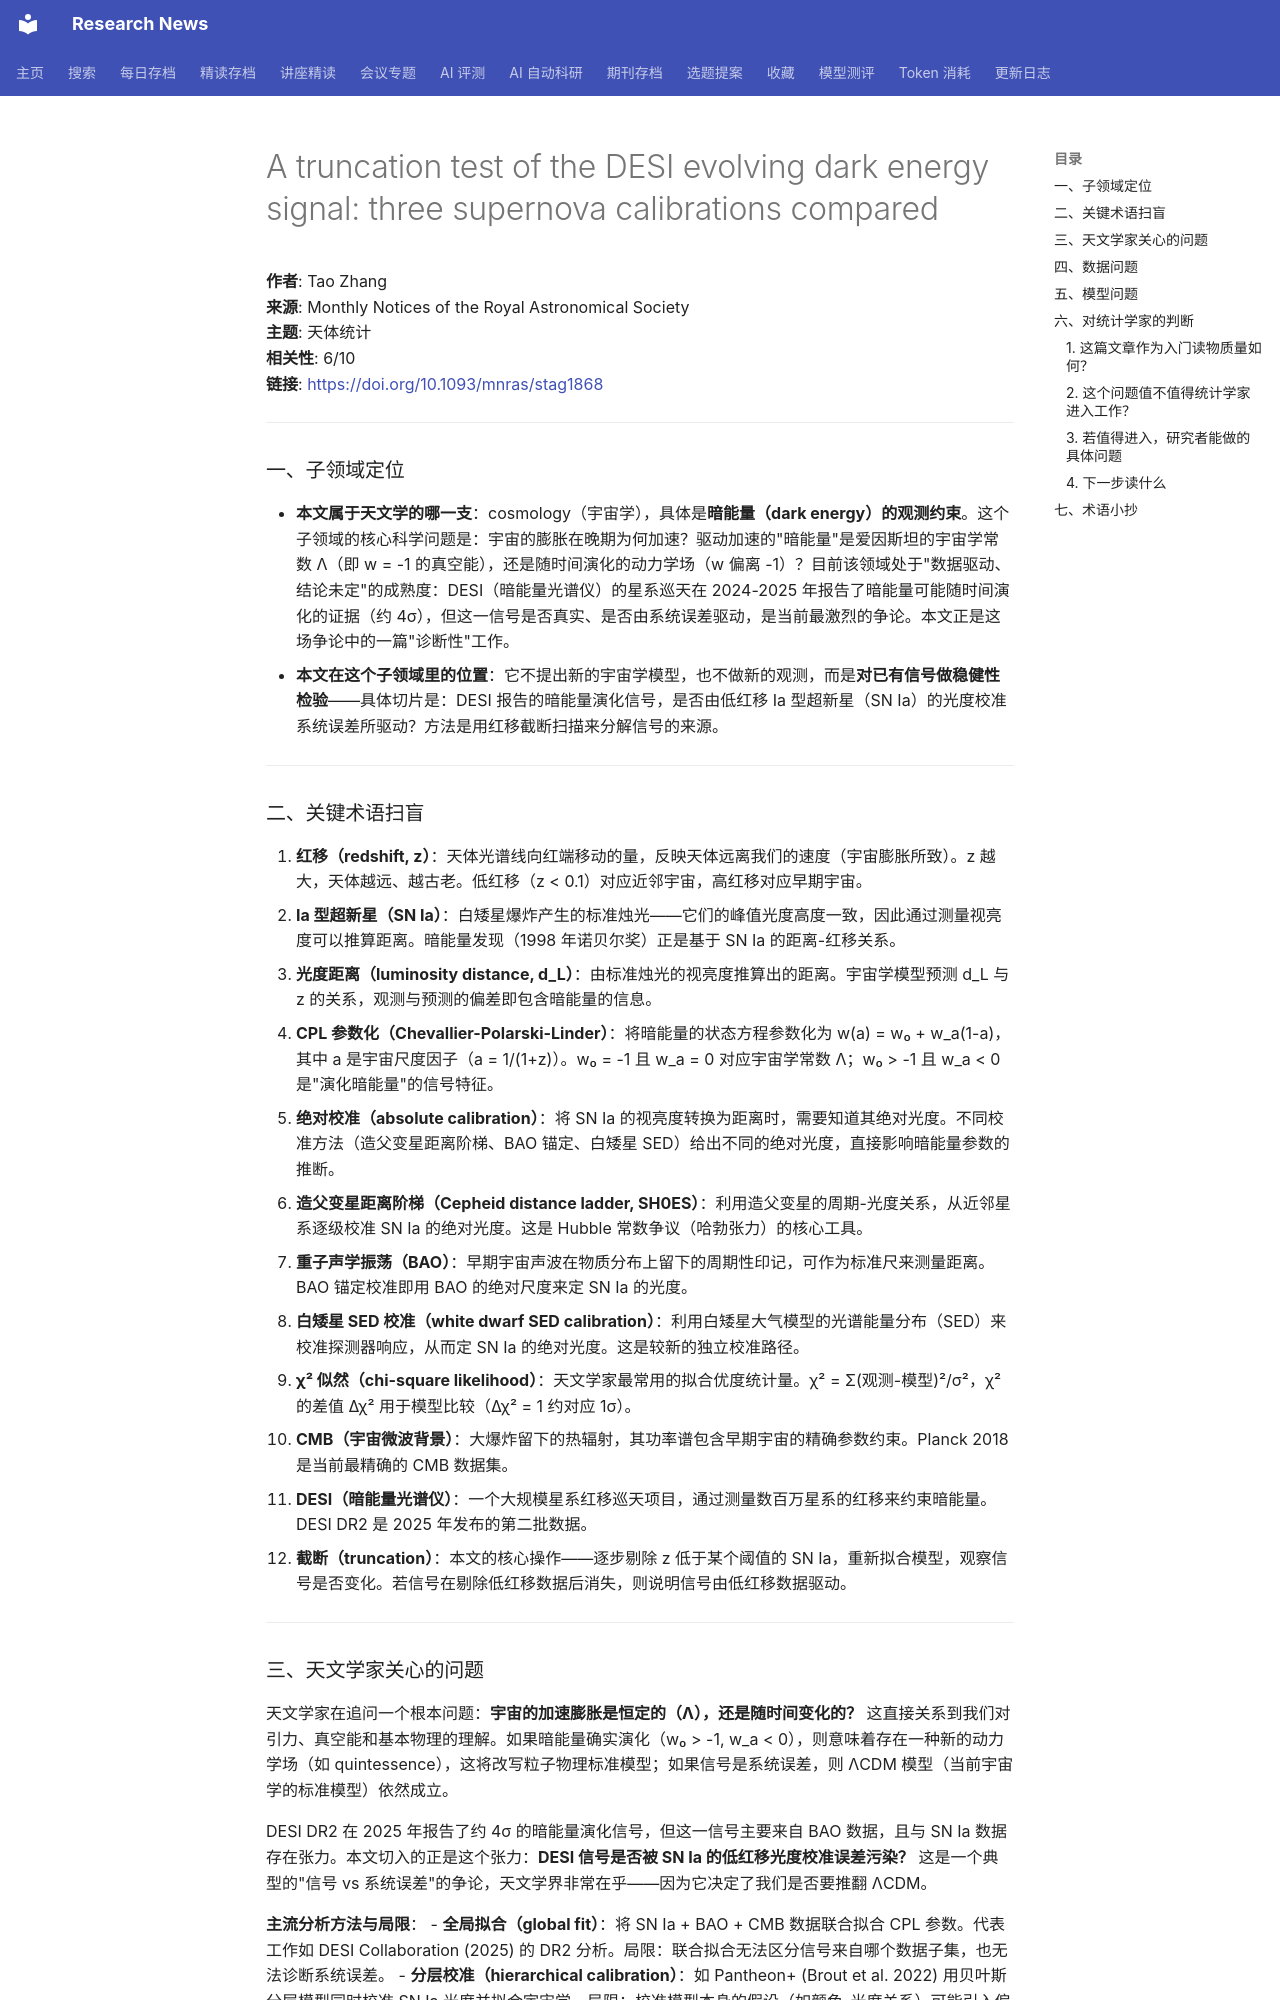

repository: cxy0714/research-news · page: deep_reads/2026-10-14-10.1093_mnras_stag1868/index.html · generator: mkdocs

# A truncation test of the DESI evolving dark energy signal: three supernova calibrations compared

**作者**: Tao Zhang  
**来源**: Monthly Notices of the Royal Astronomical Society  
**主题**: 天体统计  
**相关性**: 6/10  
**链接**: <https://doi.org/10.1093/mnras/stag1868>

---

### 一、子领域定位

- **本文属于天文学的哪一支**：cosmology（宇宙学），具体是**暗能量（dark energy）的观测约束**。这个子领域的核心科学问题是：宇宙的膨胀在晚期为何加速？驱动加速的"暗能量"是爱因斯坦的宇宙学常数 Λ（即 w = -1 的真空能），还是随时间演化的动力学场（w 偏离 -1）？目前该领域处于"数据驱动、结论未定"的成熟度：DESI（暗能量光谱仪）的星系巡天在 2024-2025 年报告了暗能量可能随时间演化的证据（约 4σ），但这一信号是否真实、是否由系统误差驱动，是当前最激烈的争论。本文正是这场争论中的一篇"诊断性"工作。
- **本文在这个子领域里的位置**：它不提出新的宇宙学模型，也不做新的观测，而是**对已有信号做稳健性检验**——具体切片是：DESI 报告的暗能量演化信号，是否由低红移 Ia 型超新星（SN Ia）的光度校准系统误差所驱动？方法是用红移截断扫描来分解信号的来源。

---

### 二、关键术语扫盲

1. **红移（redshift, z）**：天体光谱线向红端移动的量，反映天体远离我们的速度（宇宙膨胀所致）。z 越大，天体越远、越古老。低红移（z < 0.1）对应近邻宇宙，高红移对应早期宇宙。
2. **Ia 型超新星（SN Ia）**：白矮星爆炸产生的标准烛光——它们的峰值光度高度一致，因此通过测量视亮度可以推算距离。暗能量发现（1998 年诺贝尔奖）正是基于 SN Ia 的距离-红移关系。
3. **光度距离（luminosity distance, d_L）**：由标准烛光的视亮度推算出的距离。宇宙学模型预测 d_L 与 z 的关系，观测与预测的偏差即包含暗能量的信息。
4. **CPL 参数化（Chevallier-Polarski-Linder）**：将暗能量的状态方程参数化为 w(a) = w₀ + w_a(1-a)，其中 a 是宇宙尺度因子（a = 1/(1+z)）。w₀ = -1 且 w_a = 0 对应宇宙学常数 Λ；w₀ > -1 且 w_a < 0 是"演化暗能量"的信号特征。
5. **绝对校准（absolute calibration）**：将 SN Ia 的视亮度转换为距离时，需要知道其绝对光度。不同校准方法（造父变星距离阶梯、BAO 锚定、白矮星 SED）给出不同的绝对光度，直接影响暗能量参数的推断。
6. **造父变星距离阶梯（Cepheid distance ladder, SH0ES）**：利用造父变星的周期-光度关系，从近邻星系逐级校准 SN Ia 的绝对光度。这是 Hubble 常数争议（哈勃张力）的核心工具。
7. **重子声学振荡（BAO）**：早期宇宙声波在物质分布上留下的周期性印记，可作为标准尺来测量距离。BAO 锚定校准即用 BAO 的绝对尺度来定 SN Ia 的光度。
8. **白矮星 SED 校准（white dwarf SED calibration）**：利用白矮星大气模型的光谱能量分布（SED）来校准探测器响应，从而定 SN Ia 的绝对光度。这是较新的独立校准路径。
9. **χ² 似然（chi-square likelihood）**：天文学家最常用的拟合优度统计量。χ² = Σ(观测-模型)²/σ²，χ² 的差值 Δχ² 用于模型比较（Δχ² = 1 约对应 1σ）。
10. **CMB（宇宙微波背景）**：大爆炸留下的热辐射，其功率谱包含早期宇宙的精确参数约束。Planck 2018 是当前最精确的 CMB 数据集。
11. **DESI（暗能量光谱仪）**：一个大规模星系红移巡天项目，通过测量数百万星系的红移来约束暗能量。DESI DR2 是 2025 年发布的第二批数据。
12. **截断（truncation）**：本文的核心操作——逐步剔除 z 低于某个阈值的 SN Ia，重新拟合模型，观察信号是否变化。若信号在剔除低红移数据后消失，则说明信号由低红移数据驱动。

---
